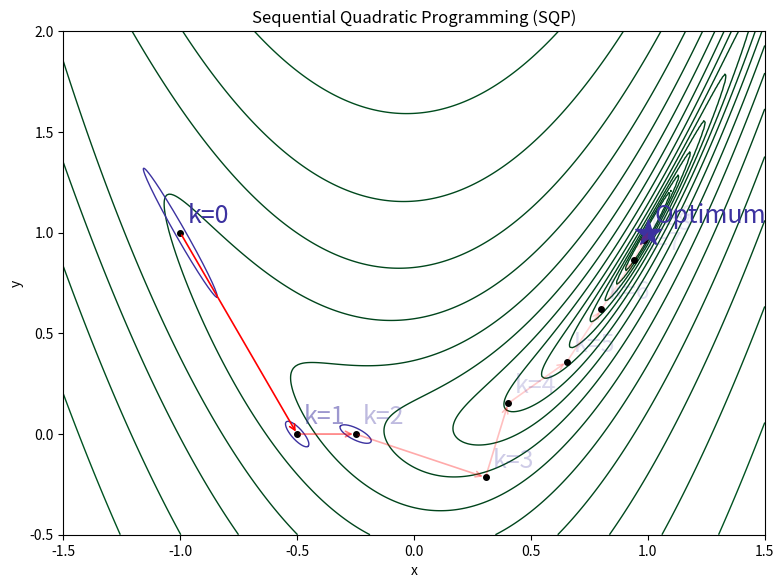
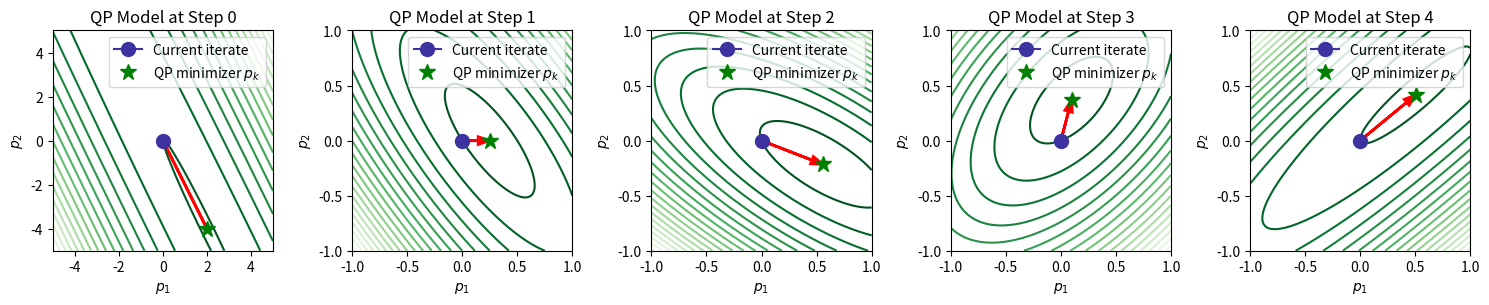

Write the Python code that produced these figures, in order.
# SQP visual: Rosenbrock contours + local quadratic (Hessian-based) approximations and iteration arrows
import numpy as np
import matplotlib.pyplot as plt

a = 1.
b = 10.

# Rosenbrock function, gradient, Hessian
def f(x, y, a=a, b=b):
    return (a - x)**2 + b*(y - x**2)**2

def grad(x, y, a=a, b=b):
    dfdx = -2*(a - x) - 4*b*x*(y - x**2)
    dfdy = 2*b*(y - x**2)
    return np.array([dfdx, dfdy])

def hess(x, y, a=a, b=b):
    d2fdx2 = 2 - 4*b*(y - 3*x**2)
    d2fdy2 = 2*b
    d2fdxdy = -4*b*x
    H = np.array([[d2fdx2, d2fdxdy],[d2fdxdy, d2fdy2]])
    return H

def sqp_rosenbrock(x0, max_iter=100, tol=1e-6):
    path = [x0]
    xk = x0.copy()
    
    for _ in range(max_iter):
        g = grad(*xk)
        H = hess(*xk)

        # Regularize Hessian to avoid numerical issues (ensure positive definiteness)
        eps = 1e-6
        H = 0.5 * (H + H.T)
        eigvals = np.linalg.eigvalsh(H)
        if np.any(eigvals <= 0):
            H += np.eye(2) * (eps - np.min(eigvals))

        # Newton step: solve H p = -g
        pk = -np.linalg.solve(H, g)

        # Line search (backtracking)
        alpha = 1.0
        while f(*(xk + alpha * pk)) > f(*xk) + 1e-4 * alpha * g @ pk:
            alpha *= 0.5
            if alpha < 1e-6:
                break

        xk = xk + alpha * pk
        path.append(xk.copy())

        if np.linalg.norm(pk) < tol:
            break

    return np.array(path)


def plot_qp_step(xk, step_id, ax=None):
    g = grad(*xk)
    H = hess(*xk)
    H = 0.5 * (H + H.T)
    
    # Solve QP: min_p g^T p + 0.5 p^T H p
    pk = -np.linalg.solve(H, g)

    # Plot setup
    if ax is None:
        fig, ax = plt.subplots(figsize=(4, 4))

    # Define local grid around p = 0
    if(step_id==0):
        grid_range = 5.0
    else:
        grid_range = 1.0
    res = 100
    p1 = np.linspace(-grid_range, grid_range, res)
    p2 = np.linspace(-grid_range, grid_range, res)
    P1, P2 = np.meshgrid(p1, p2)

    Q = np.zeros_like(P1)
    for i in range(res):
        for j in range(res):
            p = np.array([P1[i,j], P2[i,j]])
            Q[i,j] = g @ p + 0.5 * p @ H @ p

    # Contour of q(p)
    cs = ax.contour(P1, P2, Q, levels=20, cmap='Greens_r')
    print(xk)
    # Plot origin (p=0) and model minimizer p_k 
    ax.plot(0, 0, marker='o', color='#3C32A0', label='Current iterate', markersize=10)
    ax.plot(pk[0], pk[1], 'g*', label='QP minimizer $p_k$', markersize=12)
    ax.arrow(0, 0, pk[0], pk[1], head_width=0.07, color='red', length_includes_head=True, linewidth=2)
    # ax.set_xlim(-1.5, 1.5)
    # ax.set_ylim(-0.5, 2.0)
    ax.set_title(f'QP Model at Step {step_id}')
    ax.set_xlabel('$p_1$')
    ax.set_ylabel('$p_2$')
    ax.set_aspect('equal')
    ax.legend()
    return ax


# Generate contour grid
x = np.linspace(-1.5, 1.5, 300)
y = np.linspace(-0.5, 2.0, 300)
X, Y = np.meshgrid(x, y)
Z = f(X, Y)

# Initial point
x0 = np.array([-1., 1.0])
# Get SQP iterates
pts = sqp_rosenbrock(x0, max_iter=10)

# Create figure (single plot, no subplots)
fig, ax = plt.subplots(figsize=(8, 6), dpi=150)

# Plot Rosenbrock contours
levels = np.geomspace(1e-2, 1e3, 20)
# cs = ax.contour(X, Y, Z, levels=levels, linewidths=0.8)
cs = ax.contour(X, Y, Z, levels=levels, cmap='Greens_r', linewidths=1)

# Plot iteration points and arrows
# ax.plot(pts[:,0], pts[:,1], marker='o', linestyle='-')
# Plot all intermediate points as small black dots connected by lines
ax.plot(pts[:,0], pts[:,1], marker='o', linestyle='None', markersize=4, color="#000000")

# Highlight initial point (blue dot, larger)
# ax.plot(pts[0,0], pts[0,1], marker='o', color='#3C32A0', markersize=8, label='Initial point')

# Highlight final point (red star)
ax.plot(pts[-1,0], pts[-1,1], marker='*', color='#3C32A0', markersize=20, label='Optimum')

for i in range(len(pts)-1):
    ax.annotate(
        '',
        xy=tuple(pts[i+1]),
        xytext=tuple(pts[i]),
        arrowprops=dict(arrowstyle='->', lw=1.2, alpha=1./(i+1), color='red')
    )
    ax.text(pts[i,0]+0.03, pts[i,1]+0.05, f'k={i}', fontdict={'size': 18, 'color': '#3C32A0', 'alpha': 1./(i+1)})

ax.text(pts[-1,0]+0.03, pts[-1,1]+0.05, 'Optimum', fontdict={'size': 18, 'color': '#3C32A0'})

# Draw local quadratic approximations as ellipse level-sets around first three points
def draw_quadratic_level(ax, xk, yk, level=1.0):
    g = grad(xk, yk)
    H = hess(xk, yk)
    # Ensure symmetric
    H = 0.5*(H + H.T)
    # Construct ellipse from (p - p0)^T H (p - p0) = level
    # Get eigen-decomposition
    vals, vecs = np.linalg.eigh(H)
    # Avoid negative or tiny eigenvalues for plotting; shift if necessary
    eps = 1e-6
    vals = np.clip(vals, eps, None)
    theta = np.linspace(0, 2*np.pi, 200)
    # ellipse axes lengths proportional to sqrt(level/vals)
    axes = np.sqrt(level/vals)
    E = (vecs @ np.diag(axes) @ np.vstack([np.cos(theta), np.sin(theta)])).T
    Ex = E[:,0] + xk
    Ey = E[:,1] + yk
    ax.plot(Ex, Ey, linewidth=1, color='#3C32A0')

# choose levels scaled to show different bowls
levels_q = [0.05, 0.03, 0.02]
for (xk, yk), lvl in zip(pts[:-1], levels_q):
    draw_quadratic_level(ax, xk, yk, level=lvl)

# Cosmetic labels (no specific colors set)
ax.set_title("Sequential Quadratic Programming (SQP)")
ax.set_xlabel("x")
ax.set_ylabel("y")
ax.set_xlim(-1.5, 1.5)
ax.set_ylim(-0.5, 2.0)
ax.grid(False)
# # Save and also display
# out_path = "sqp_visual.png"
plt.tight_layout()
# plt.savefig(out_path)
# # out_path

# Show QP models for first 3 steps
fig, axs = plt.subplots(1, 5, figsize=(15, 4))
for k in range(5):
    plot_qp_step(pts[k], step_id=k, ax=axs[k])
plt.tight_layout()
plt.show()